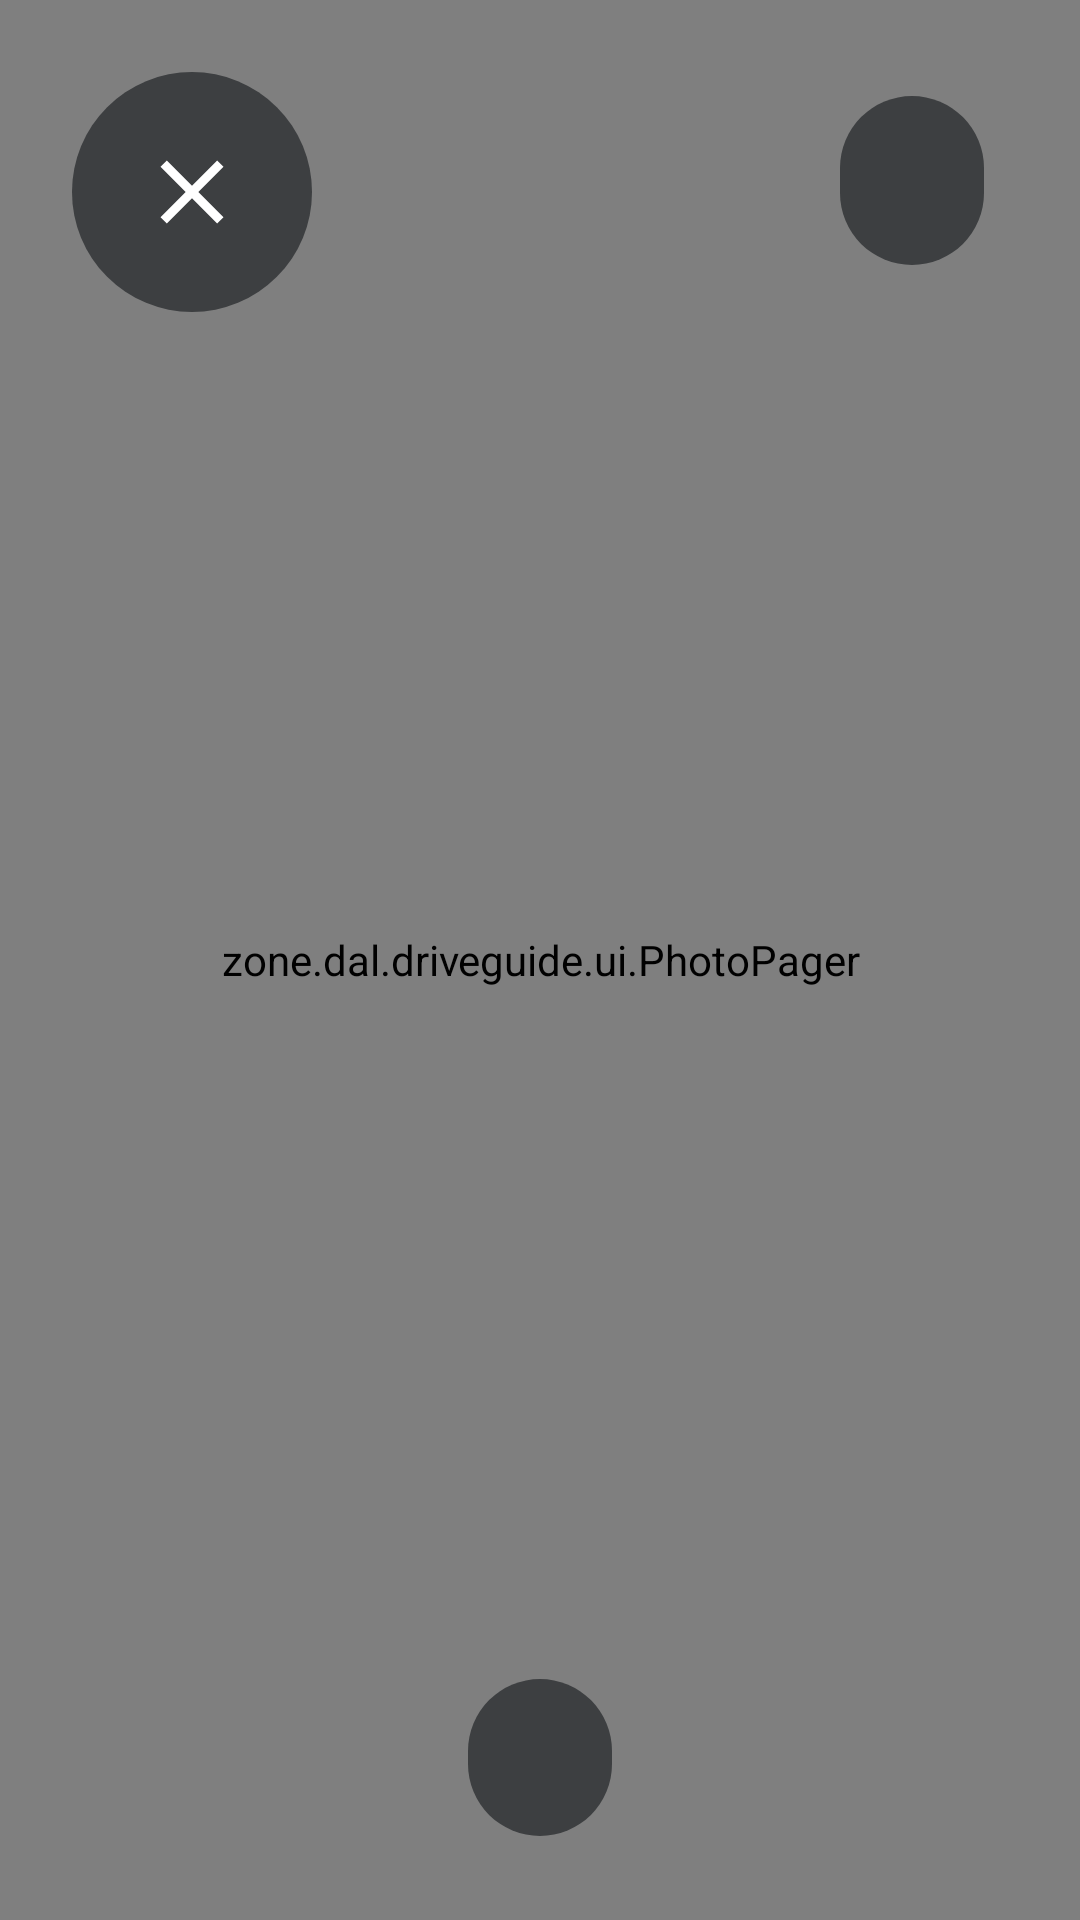

Produce the Android XML layout that renders to this screen, including the resource entries it uses.
<!-- AndroidManifest.xml: application theme AppTheme -->
<!-- res/layout/view_photo_viewer.xml -->
<?xml version="1.0" encoding="utf-8"?>
<FrameLayout xmlns:android="http://schemas.android.com/apk/res/android"
    android:layout_width="match_parent"
    android:layout_height="match_parent"
    android:background="#000000"
    android:clickable="true"
    android:focusable="true">

    <zone.dal.driveguide.ui.PhotoPager
        android:id="@+id/photoPager"
        android:layout_width="match_parent"
        android:layout_height="match_parent" />

    <ImageButton
        android:id="@+id/closeButton"
        android:layout_width="80dp"
        android:layout_height="80dp"
        android:layout_margin="24dp"
        android:background="@drawable/round_dark_bg"
        android:contentDescription="닫기"
        android:src="@drawable/ic_close" />

    <TextView
        android:id="@+id/counter"
        android:layout_width="wrap_content"
        android:layout_height="wrap_content"
        android:layout_gravity="top|end"
        android:layout_margin="32dp"
        android:background="@drawable/pager_bg"
        android:paddingHorizontal="24dp"
        android:paddingVertical="12dp"
        android:textColor="#FFFFFF"
        android:textSize="24sp"
        android:textStyle="bold" />

    <TextView
        android:id="@+id/caption"
        android:layout_width="wrap_content"
        android:layout_height="wrap_content"
        android:layout_gravity="bottom|center_horizontal"
        android:layout_marginBottom="28dp"
        android:background="@drawable/pager_bg"
        android:paddingHorizontal="24dp"
        android:paddingVertical="12dp"
        android:textColor="#E6FFFFFF"
        android:textSize="21sp" />
</FrameLayout>
<!-- resources referenced by this layout -->
<resources>
  <!-- drawable ic_close (drawable) -->
  <?xml version="1.0" encoding="utf-8"?>
  <vector xmlns:android="http://schemas.android.com/apk/res/android"
      android:width="36dp"
      android:height="36dp"
      android:viewportWidth="24"
      android:viewportHeight="24">
      <path
          android:fillColor="#FFFFFFFF"
          android:pathData="M19,6.41L17.59,5 12,10.59 6.41,5 5,6.41 10.59,12 5,17.59 6.41,19 12,13.41 17.59,19 19,17.59 13.41,12z" />
  </vector>
  <!-- drawable pager_bg (drawable) -->
  <?xml version="1.0" encoding="utf-8"?>
  <shape xmlns:android="http://schemas.android.com/apk/res/android">
      <solid android:color="#99111418" />
      <corners android:radius="100dp" />
  </shape>
  <!-- drawable round_dark_bg (drawable) -->
  <?xml version="1.0" encoding="utf-8"?>
  <shape xmlns:android="http://schemas.android.com/apk/res/android" android:shape="oval">
      <solid android:color="#99111418" />
  </shape>
  <style name="AppTheme" parent="@android:style/Theme.DeviceDefault.DayNight">
          <item name="android:windowActionBar">false</item>
          <item name="android:windowNoTitle">true</item>
          <item name="android:windowBackground">@color/bg</item>
          <item name="android:colorAccent">@color/accent</item>
      </style>
  <color name="bg">#F3F5F8</color>
  <color name="accent">#5BA8F5</color>
</resources>
